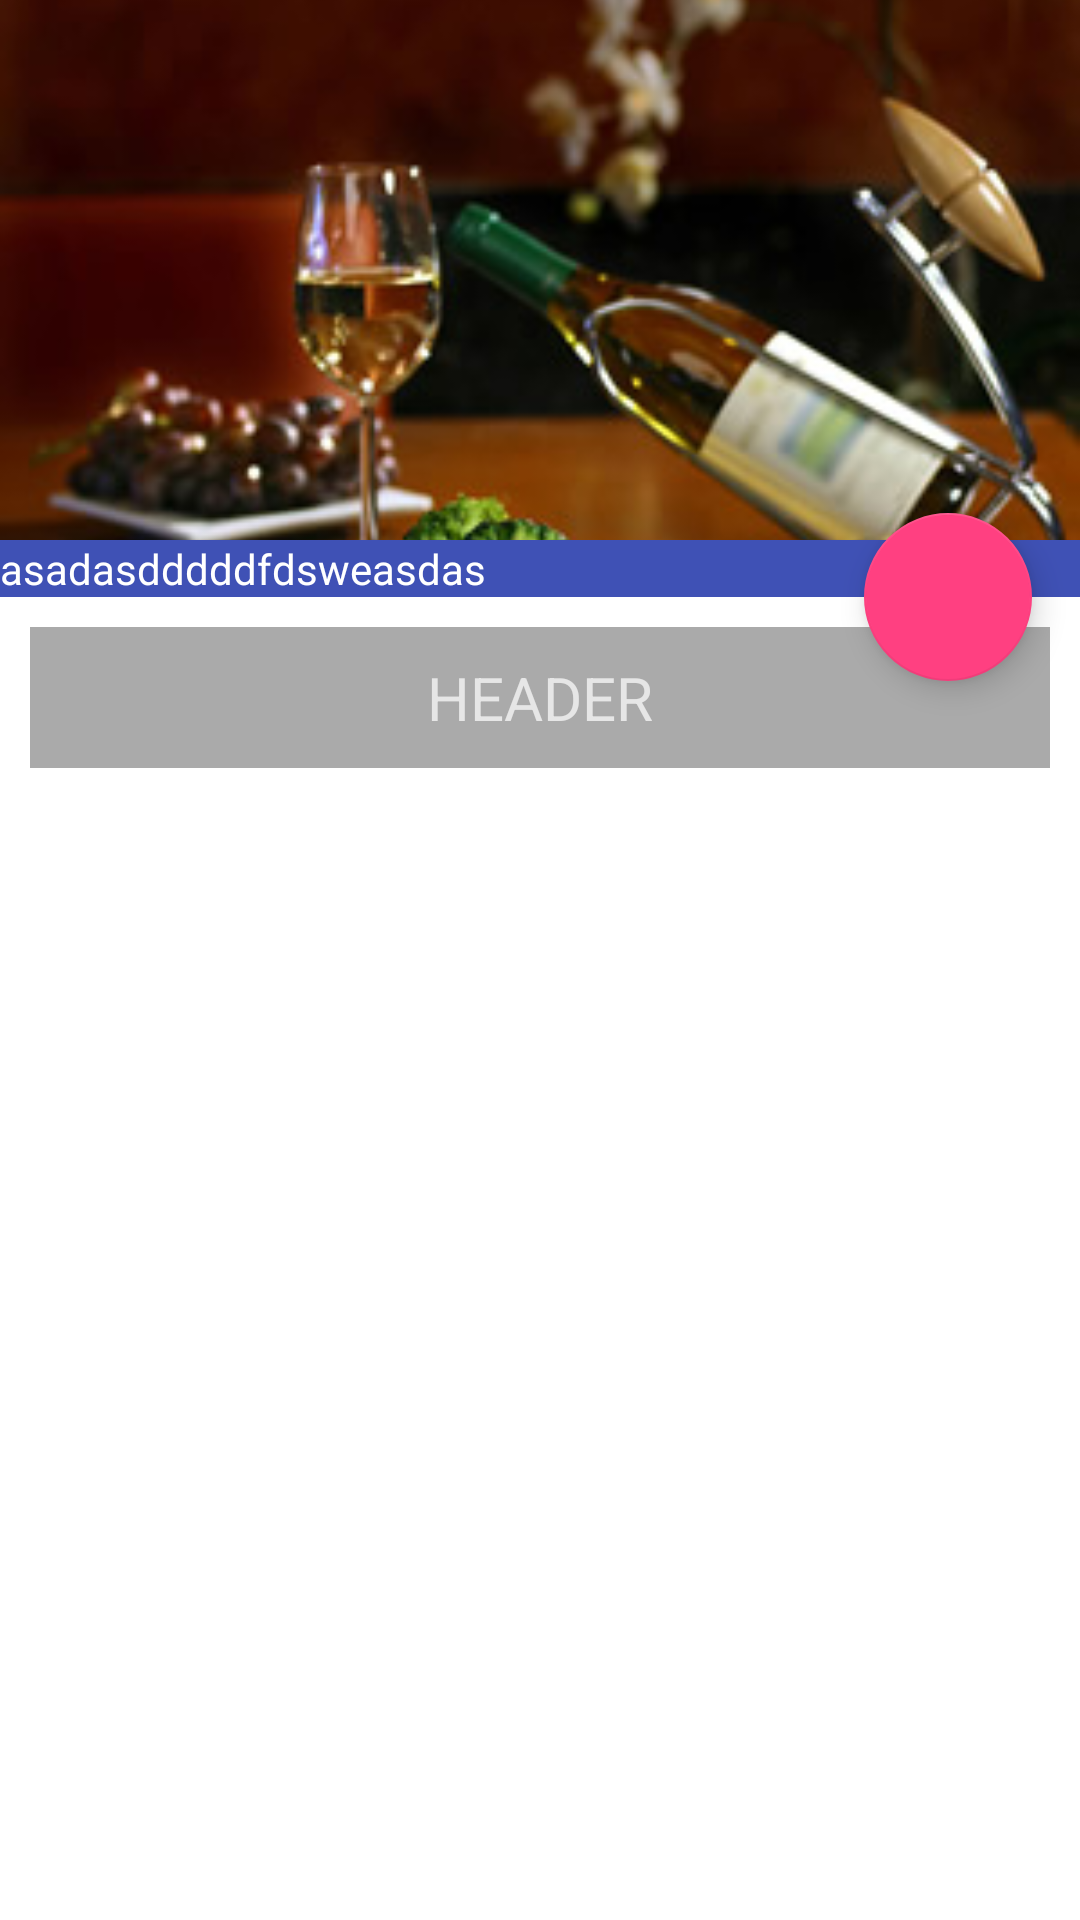

The Android layout XML behind this screen, and the referenced resources:
<!-- AndroidManifest.xml: application theme AppTheme -->
<!-- res/layout/activity_scrolling2.xml -->
<?xml version="1.0" encoding="utf-8"?>
<android.support.design.widget.CoordinatorLayout xmlns:android="http://schemas.android.com/apk/res/android"
    xmlns:app="http://schemas.android.com/apk/res-auto"
    android:layout_width="match_parent"
    android:layout_height="match_parent"
    android:background="#fff" >

    <android.support.design.widget.AppBarLayout
        android:id="@+id/app_bar"
        android:layout_width="match_parent"
        android:layout_height="wrap_content" >

        <android.support.design.widget.CollapsingToolbarLayout
            android:id="@+id/toolbar_layout"
            android:layout_width="match_parent"
            android:layout_height="wrap_content"
            app:contentScrim="?attr/colorPrimary"
            app:layout_scrollFlags="scroll|exitUntilCollapsed">

            <LinearLayout
                android:layout_width="match_parent"
                android:layout_height="wrap_content"
                android:orientation="vertical">

                <ImageView
                    android:layout_width="match_parent"
                    android:layout_height="180dp"
                    android:scaleType="centerCrop"
                    android:src="@mipmap/testing" />

                <TextView
                    android:id="@+id/sasa"
                    android:layout_width="match_parent"
                    android:layout_height="wrap_content"
                    android:text="asadasdddddfdsweasdas"
                    android:textColor="#ffff" />
            </LinearLayout>
            
            <android.support.v7.widget.Toolbar
                android:id="@+id/toolbar"
                android:layout_width="match_parent"
                android:layout_height="?attr/actionBarSize"
                app:layout_collapseMode="pin" />

        </android.support.design.widget.CollapsingToolbarLayout>
    </android.support.design.widget.AppBarLayout>

    


    <RelativeLayout
        android:layout_width="match_parent"
        android:layout_height="wrap_content"
        app:layout_behavior="@string/appbar_scrolling_view_behavior">

        <include
            android:id="@+id/sasaa"
            layout="@layout/header_activities" />

        <android.support.v7.widget.RecyclerView
            android:id="@+id/recycler_view"
            android:layout_width="match_parent"
            android:layout_height="wrap_content"
            android:layout_below="@+id/sasaa" />


    </RelativeLayout>

    <android.support.design.widget.FloatingActionButton
        android:id="@+id/fab"
        android:layout_width="wrap_content"
        android:layout_height="wrap_content"
        android:layout_margin="@dimen/fab_margin"
        app:layout_anchor="@id/app_bar"
        app:layout_anchorGravity="bottom|end" />

</android.support.design.widget.CoordinatorLayout>
<!-- res/layout/content_scrolling2.xml (included above) -->
<?xml version="1.0" encoding="utf-8"?>
<android.support.v4.widget.NestedScrollView xmlns:android="http://schemas.android.com/apk/res/android"
    xmlns:app="http://schemas.android.com/apk/res-auto"
    xmlns:tools="http://schemas.android.com/tools"
    android:layout_width="match_parent"
    android:layout_height="match_parent"
    app:layout_behavior="@string/appbar_scrolling_view_behavior"
    tools:context="com.mvp.mvp.coolapsing.ScrollingActivity"
    tools:showIn="@layout/activity_scrolling2">

    <TextView
        android:layout_width="wrap_content"
        android:layout_height="wrap_content"
        android:layout_margin="@dimen/text_margin"
        android:text="@string/large_text" />

</android.support.v4.widget.NestedScrollView>
<!-- res/layout/header_activities.xml (included above) -->
<?xml version="1.0" encoding="utf-8"?>
<LinearLayout xmlns:android="http://schemas.android.com/apk/res/android"
    android:layout_width="match_parent"
    android:layout_height="wrap_content"
    android:layout_margin="10dp"
    android:background="@android:color/darker_gray"
    android:gravity="center"
    android:orientation="vertical"
    android:padding="5dp">

    <TextView
        android:id="@+id/name_header"
        android:layout_width="wrap_content"
        android:layout_height="wrap_content"
        android:layout_margin="5dp"
        android:text="HEADER"
        android:textSize="20sp" />


</LinearLayout>
<!-- resources referenced by this layout -->
<resources>
  <dimen name="fab_margin">16dp</dimen>
  <dimen name="text_margin">16dp</dimen>
  <color name="colorPrimary">#3F51B5</color>
  <color name="colorPrimaryDark">#303F9F</color>
  <color name="colorAccent">#FF4081</color>
</resources>
